The GitHub repository martinsaxa/jute-disease-dataset contains a labelled image folder "dataset" with 5 categories: dieback, fresh, holed, mosaic, stem soft rot. Examples follow, each with its label.

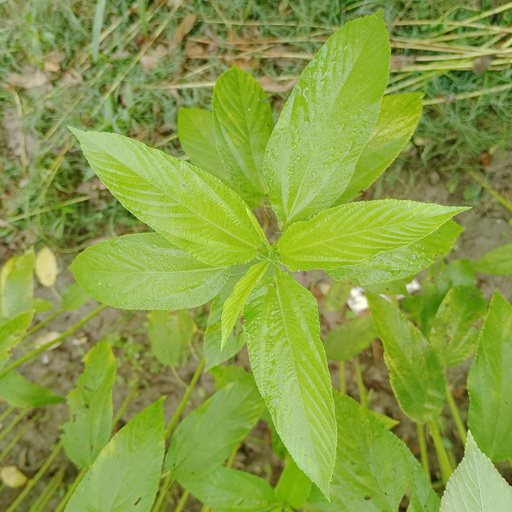
Label: fresh

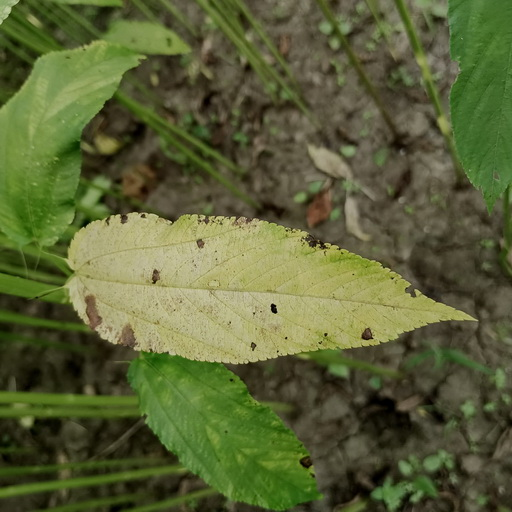
Label: mosaic

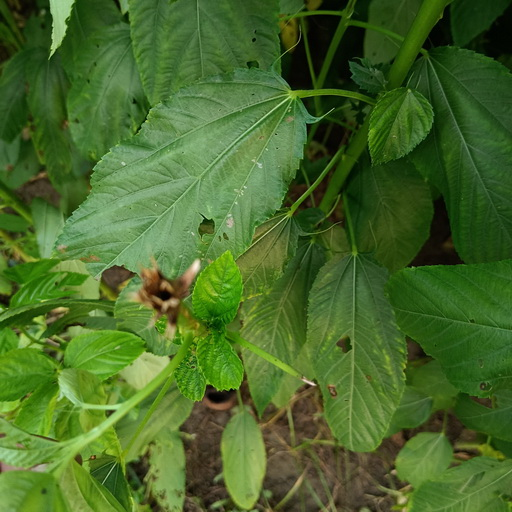
Label: stem soft rot

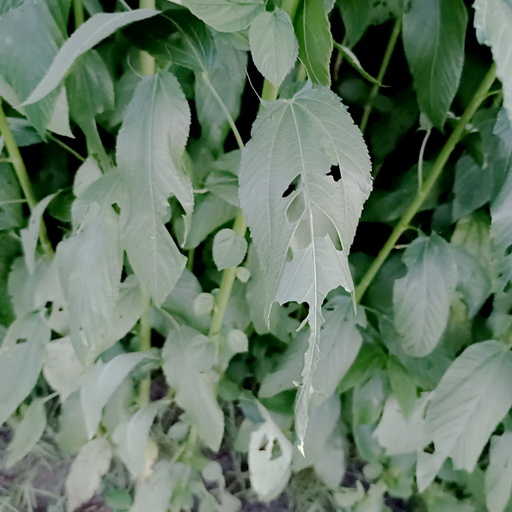
Label: holed

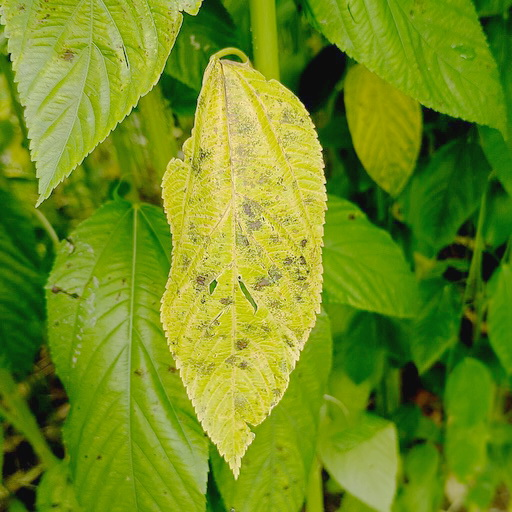
Label: mosaic

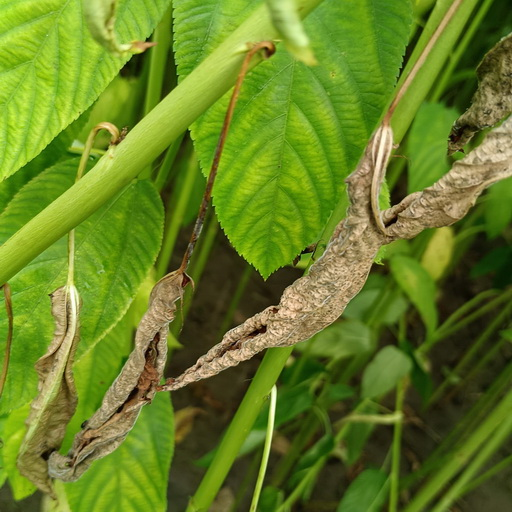
Label: dieback
